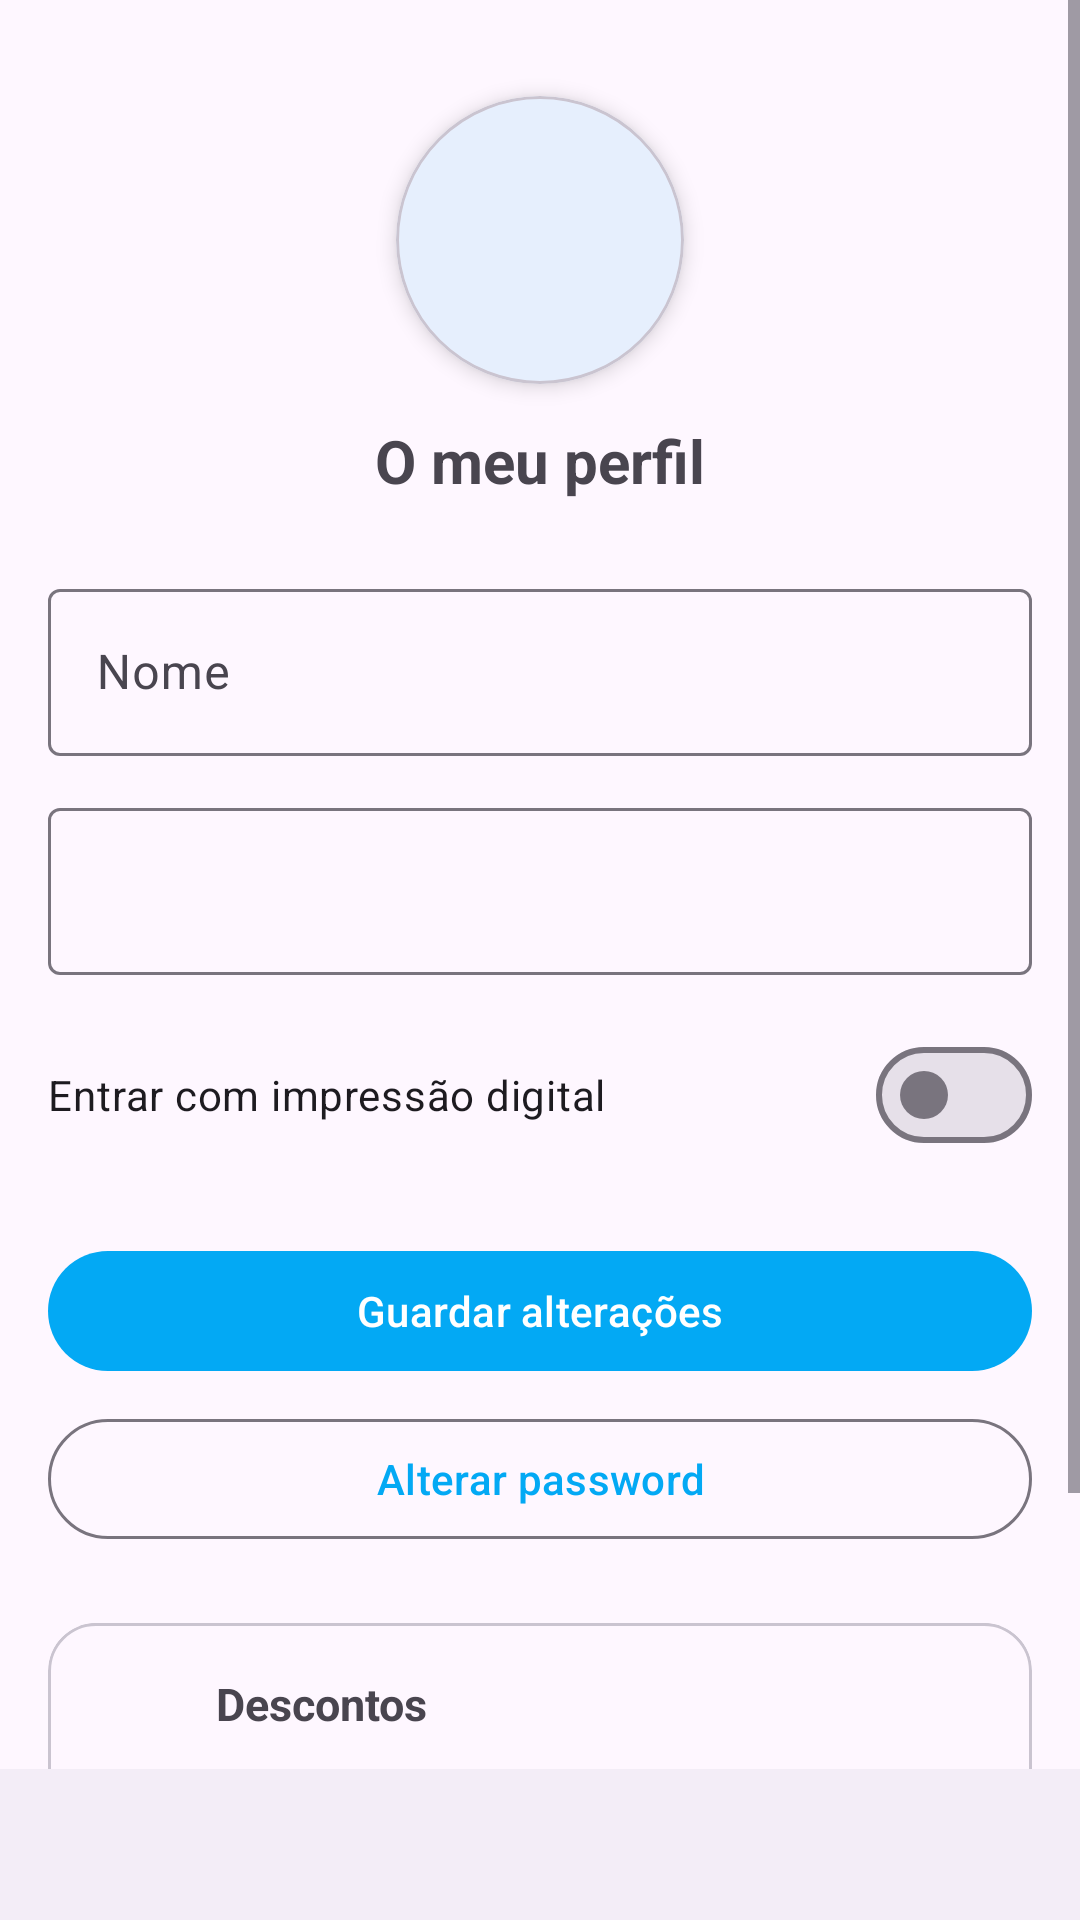

The Android layout XML behind this screen, and the referenced resources:
<!-- AndroidManifest.xml: application theme Theme.APP -->
<!-- res/layout/activity_perfil.xml -->
<?xml version="1.0" encoding="utf-8"?>
<androidx.constraintlayout.widget.ConstraintLayout
    xmlns:android="http://schemas.android.com/apk/res/android"
    xmlns:app="http://schemas.android.com/apk/res-auto"
    xmlns:tools="http://schemas.android.com/tools"
    android:id="@+id/main"
    android:layout_width="match_parent"
    android:layout_height="match_parent"
    android:fitsSystemWindows="true"
    tools:context=".PerfilActivity">

    <androidx.coordinatorlayout.widget.CoordinatorLayout
        android:layout_width="match_parent"
        android:layout_height="match_parent">

        <ScrollView
            android:layout_width="match_parent"
            android:layout_height="match_parent"
            android:clipToPadding="false"
            android:paddingBottom="80dp"
            app:layout_behavior="@string/appbar_scrolling_view_behavior">

            <LinearLayout
                android:layout_width="match_parent"
                android:layout_height="wrap_content"
                android:gravity="center_horizontal"
                android:orientation="vertical"
                android:padding="16dp">

                
                <com.google.android.material.card.MaterialCardView
                    android:layout_width="96dp"
                    android:layout_height="96dp"
                    android:layout_marginTop="16dp"
                    app:cardCornerRadius="48dp"
                    app:cardElevation="4dp">

                    <ImageView
                        android:id="@+id/img_perfil"
                        android:layout_width="match_parent"
                        android:layout_height="match_parent"
                        android:scaleType="centerCrop"
                        app:srcCompat="@drawable/ic_launcher_foreground" />
                </com.google.android.material.card.MaterialCardView>

                <TextView
                    android:id="@+id/txt_nome_perfil"
                    android:layout_width="wrap_content"
                    android:layout_height="wrap_content"
                    android:layout_marginTop="12dp"
                    android:text="O meu perfil"
                    android:textSize="20sp"
                    android:textStyle="bold" />

                
                <com.google.android.material.textfield.TextInputLayout
                    android:id="@+id/tilNome"
                    android:layout_width="match_parent"
                    android:layout_height="wrap_content"
                    android:layout_marginTop="24dp"
                    android:hint="Nome">

                    <com.google.android.material.textfield.TextInputEditText
                        android:id="@+id/etNome"
                        android:layout_width="match_parent"
                        android:layout_height="wrap_content"
                        android:inputType="textPersonName" />
                </com.google.android.material.textfield.TextInputLayout>

                
                <com.google.android.material.textfield.TextInputLayout
                    android:id="@+id/tilEmail"
                    android:layout_width="match_parent"
                    android:layout_height="wrap_content"
                    android:layout_marginTop="12dp"
                    >

                    <com.google.android.material.textfield.TextInputEditText
                        android:id="@+id/etEmail"
                        android:layout_width="match_parent"
                        android:layout_height="wrap_content"
                        android:enabled="false"
                        android:inputType="textEmailAddress" />
                </com.google.android.material.textfield.TextInputLayout>





                
                <com.google.android.material.materialswitch.MaterialSwitch
                    android:id="@+id/switch_biometria"
                    android:layout_width="match_parent"
                    android:layout_height="wrap_content"
                    android:layout_marginTop="16dp"
                    android:text="Entrar com impressão digital" />

                
                <Button
                    android:id="@+id/btnGuardar"
                    android:layout_width="match_parent"
                    android:layout_height="wrap_content"
                    android:layout_marginTop="24dp"
                    android:onClick="onClickGuardar"
                    android:text="Guardar alterações" />

                <Button
                    android:id="@+id/btnAlterarPassword"
                    style="@style/Widget.Material3.Button.OutlinedButton"
                    android:layout_width="match_parent"
                    android:layout_height="wrap_content"
                    android:layout_marginTop="8dp"
                    android:onClick="onClickAlterarPassword"
                    android:text="Alterar password" />

                <com.google.android.material.card.MaterialCardView
                    android:layout_width="match_parent"
                    android:layout_height="wrap_content"
                    android:layout_marginTop="24dp"
                    app:cardCornerRadius="16dp"
                    app:cardElevation="0dp"
                    app:strokeColor="?attr/colorOutlineVariant"
                    app:strokeWidth="1dp">

                    <LinearLayout
                        android:layout_width="match_parent"
                        android:layout_height="wrap_content"
                        android:orientation="vertical">

                        <View
                            android:layout_width="match_parent"
                            android:layout_height="1dp"
                            android:background="?attr/colorOutlineVariant" />

                        <LinearLayout
                            android:id="@+id/itemDescontos"
                            android:layout_width="match_parent"
                            android:layout_height="wrap_content"
                            android:background="?attr/selectableItemBackground"
                            android:gravity="center_vertical"
                            android:orientation="horizontal"
                            android:paddingHorizontal="16dp"
                            android:paddingVertical="14dp">

                            <ImageView
                                android:layout_width="24dp"
                                android:layout_height="24dp" />

                            <TextView
                                android:layout_width="0dp"
                                android:layout_height="wrap_content"
                                android:layout_weight="1"
                                android:layout_marginStart="16dp"
                                android:text="Descontos"
                                android:textSize="15sp"
                                android:textStyle="bold" />

                            <ImageView
                                android:layout_width="20dp"
                                android:layout_height="20dp" />
                        </LinearLayout>

                        <View
                            android:layout_width="match_parent"
                            android:layout_height="1dp"
                            android:background="?attr/colorOutlineVariant" />

                        <LinearLayout
                            android:id="@+id/itemNotificacoes"
                            android:layout_width="match_parent"
                            android:layout_height="wrap_content"
                            android:background="?attr/selectableItemBackground"
                            android:gravity="center_vertical"
                            android:orientation="horizontal"
                            android:paddingHorizontal="16dp"
                            android:paddingVertical="14dp">

                            <ImageView
                                android:layout_width="24dp"
                                android:layout_height="24dp" />

                            <TextView
                                android:layout_width="0dp"
                                android:layout_height="wrap_content"
                                android:layout_weight="1"
                                android:layout_marginStart="16dp"
                                android:text="Notificações"
                                android:textSize="15sp"
                                android:textStyle="bold" />

                            <ImageView
                                android:layout_width="20dp"
                                android:layout_height="20dp" />
                        </LinearLayout>

                        <View
                            android:layout_width="match_parent"
                            android:layout_height="1dp"
                            android:background="?attr/colorOutlineVariant" />

                    </LinearLayout>
                </com.google.android.material.card.MaterialCardView>

                <Button
                    android:id="@+id/btnTerminarSessao"
                    style="@style/Widget.Material3.Button.TextButton"
                    android:layout_width="match_parent"
                    android:layout_height="wrap_content"
                    android:layout_marginTop="8dp"
                    android:onClick="onClickTerminarSessao"
                    android:text="Terminar sessão"
                    android:textColor="@color/vermelho"/>

            </LinearLayout>
        </ScrollView>

        
        <com.google.android.material.bottomnavigation.BottomNavigationView
            android:id="@+id/bottom_navigation"
            android:layout_width="match_parent"
            android:layout_height="wrap_content"
            android:layout_marginBottom="-30dp"
            android:layout_gravity="bottom"
            app:itemIconTint="@color/azul"
            app:itemTextColor="@color/purple"
            app:menu="@menu/bottom_nav_menu" />

    </androidx.coordinatorlayout.widget.CoordinatorLayout>
</androidx.constraintlayout.widget.ConstraintLayout>
<!-- resources referenced by this layout -->
<resources>
  <color name="azul">#03A9F4</color>
  <color name="purple">#CA52FB</color>
  <color name="vermelho">#FF0000</color>
  <style name="Theme.APP" parent="Base.Theme.APP" />
  <style name="Base.Theme.APP" parent="Theme.Material3.DayNight.NoActionBar">
          
          <item name="colorPrimary">@color/azul</item>
      </style>
</resources>
